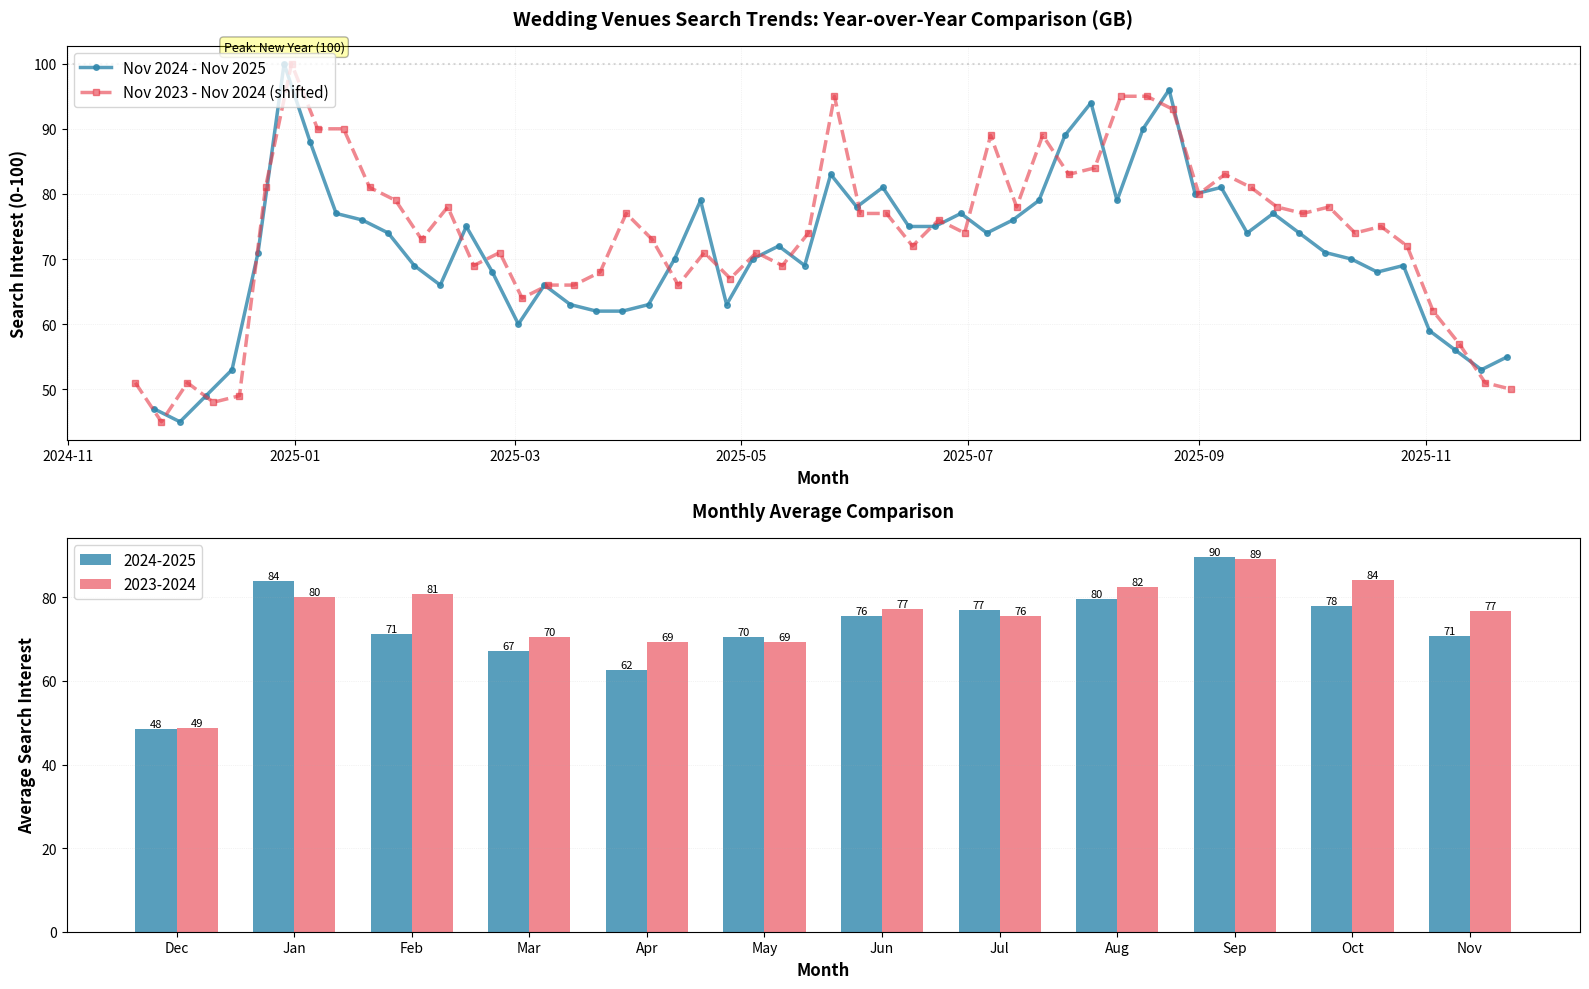

This chart was generated by the following Python code: (Note: this script raises an exception after producing the figure.)
#!/usr/bin/env python3
"""
Wedding Venues Google Trends Comparison
Comparing Nov 2024 - Nov 2025 vs Nov 2023 - Nov 2024
"""

import matplotlib.pyplot as plt
import pandas as pd
from datetime import datetime

# Data from Google Trends
current_year = [
    ("2024-11-24", 47), ("2024-12-01", 45), ("2024-12-08", 49), ("2024-12-15", 53),
    ("2024-12-22", 71), ("2024-12-29", 100), ("2025-01-05", 88), ("2025-01-12", 77),
    ("2025-01-19", 76), ("2025-01-26", 74), ("2025-02-02", 69), ("2025-02-09", 66),
    ("2025-02-16", 75), ("2025-02-23", 68), ("2025-03-02", 60), ("2025-03-09", 66),
    ("2025-03-16", 63), ("2025-03-23", 62), ("2025-03-30", 62), ("2025-04-06", 63),
    ("2025-04-13", 70), ("2025-04-20", 79), ("2025-04-27", 63), ("2025-05-04", 70),
    ("2025-05-11", 72), ("2025-05-18", 69), ("2025-05-25", 83), ("2025-06-01", 78),
    ("2025-06-08", 81), ("2025-06-15", 75), ("2025-06-22", 75), ("2025-06-29", 77),
    ("2025-07-06", 74), ("2025-07-13", 76), ("2025-07-20", 79), ("2025-07-27", 89),
    ("2025-08-03", 94), ("2025-08-10", 79), ("2025-08-17", 90), ("2025-08-24", 96),
    ("2025-08-31", 80), ("2025-09-07", 81), ("2025-09-14", 74), ("2025-09-21", 77),
    ("2025-09-28", 74), ("2025-10-05", 71), ("2025-10-12", 70), ("2025-10-19", 68),
    ("2025-10-26", 69), ("2025-11-02", 59), ("2025-11-09", 56), ("2025-11-16", 53),
    ("2025-11-23", 55)
]

previous_year = [
    ("2023-11-19", 51), ("2023-11-26", 45), ("2023-12-03", 51), ("2023-12-10", 48),
    ("2023-12-17", 49), ("2023-12-24", 81), ("2023-12-31", 100), ("2024-01-07", 90),
    ("2024-01-14", 90), ("2024-01-21", 81), ("2024-01-28", 79), ("2024-02-04", 73),
    ("2024-02-11", 78), ("2024-02-18", 69), ("2024-02-25", 71), ("2024-03-03", 64),
    ("2024-03-10", 66), ("2024-03-17", 66), ("2024-03-24", 68), ("2024-03-31", 77),
    ("2024-04-07", 73), ("2024-04-14", 66), ("2024-04-21", 71), ("2024-04-28", 67),
    ("2024-05-05", 71), ("2024-05-12", 69), ("2024-05-19", 74), ("2024-05-26", 95),
    ("2024-06-02", 77), ("2024-06-09", 77), ("2024-06-16", 72), ("2024-06-23", 76),
    ("2024-06-30", 74), ("2024-07-07", 89), ("2024-07-14", 78), ("2024-07-21", 89),
    ("2024-07-28", 83), ("2024-08-04", 84), ("2024-08-11", 95), ("2024-08-18", 95),
    ("2024-08-25", 93), ("2024-09-01", 80), ("2024-09-08", 83), ("2024-09-15", 81),
    ("2024-09-22", 78), ("2024-09-29", 77), ("2024-10-06", 78), ("2024-10-13", 74),
    ("2024-10-20", 75), ("2024-10-27", 72), ("2024-11-03", 62), ("2024-11-10", 57),
    ("2024-11-17", 51), ("2024-11-24", 50)
]

# Create DataFrames
df_current = pd.DataFrame(current_year, columns=['date', 'interest'])
df_previous = pd.DataFrame(previous_year, columns=['date', 'interest'])

df_current['date'] = pd.to_datetime(df_current['date'])
df_previous['date'] = pd.to_datetime(df_previous['date'])

# Normalize dates to compare same periods (shift previous year by 1 year)
df_previous['normalized_date'] = df_previous['date'] + pd.DateOffset(years=1)

# Create the figure
fig, (ax1, ax2) = plt.subplots(2, 1, figsize=(16, 10))

# Plot 1: Overlay comparison
ax1.plot(df_current['date'], df_current['interest'],
         linewidth=2.5, color='#2E86AB', marker='o', markersize=4,
         label='Nov 2024 - Nov 2025', alpha=0.8)
ax1.plot(df_previous['normalized_date'], df_previous['interest'],
         linewidth=2.5, color='#E63946', marker='s', markersize=4,
         label='Nov 2023 - Nov 2024 (shifted)', alpha=0.6, linestyle='--')

ax1.set_xlabel('Month', fontsize=12, fontweight='bold')
ax1.set_ylabel('Search Interest (0-100)', fontsize=12, fontweight='bold')
ax1.set_title('Wedding Venues Search Trends: Year-over-Year Comparison (GB)',
              fontsize=14, fontweight='bold', pad=15)
ax1.grid(True, alpha=0.3, linestyle=':', linewidth=0.5)
ax1.legend(loc='upper left', fontsize=11)

# Add peak annotations
ax1.axhline(y=100, color='gray', linestyle=':', alpha=0.3)
ax1.text(df_current['date'].iloc[5], 102, 'Peak: New Year (100)',
         fontsize=9, ha='center', bbox=dict(boxstyle='round,pad=0.3', facecolor='yellow', alpha=0.3))

# Plot 2: Month-by-month comparison
months = ['Dec', 'Jan', 'Feb', 'Mar', 'Apr', 'May', 'Jun', 'Jul', 'Aug', 'Sep', 'Oct', 'Nov']
current_monthly = []
previous_monthly = []

# Calculate monthly averages
for i in range(12):
    start_idx = i * 4
    end_idx = start_idx + 4
    if end_idx <= len(df_current):
        current_monthly.append(df_current['interest'].iloc[start_idx:end_idx].mean())
        previous_monthly.append(df_previous['interest'].iloc[start_idx:end_idx].mean())

x = range(len(months))
width = 0.35

bars1 = ax2.bar([i - width/2 for i in x], current_monthly, width,
                label='2024-2025', color='#2E86AB', alpha=0.8)
bars2 = ax2.bar([i + width/2 for i in x], previous_monthly, width,
                label='2023-2024', color='#E63946', alpha=0.6)

ax2.set_xlabel('Month', fontsize=12, fontweight='bold')
ax2.set_ylabel('Average Search Interest', fontsize=12, fontweight='bold')
ax2.set_title('Monthly Average Comparison', fontsize=13, fontweight='bold', pad=15)
ax2.set_xticks(x)
ax2.set_xticklabels(months)
ax2.legend(loc='upper left', fontsize=11)
ax2.grid(True, alpha=0.3, linestyle=':', linewidth=0.5, axis='y')

# Add value labels on bars
for bars in [bars1, bars2]:
    for bar in bars:
        height = bar.get_height()
        ax2.text(bar.get_x() + bar.get_width()/2., height,
                f'{height:.0f}',
                ha='center', va='bottom', fontsize=8)

plt.tight_layout()

# Save
output_path = '/Users/<user>/Documents/PetesBrain/analysis/wedding-venues-trends-comparison.png'
plt.savefig(output_path, dpi=300, bbox_inches='tight')
print(f"✅ Chart saved to: {output_path}")

# Statistics
print("\n" + "="*70)
print("WEDDING VENUES SEARCH TRENDS - YEAR-OVER-YEAR ANALYSIS (GB)")
print("="*70)

print("\nCurrent Year (Nov 2024 - Nov 2025):")
print(f"  Average interest: {df_current['interest'].mean():.1f}")
print(f"  Peak: {df_current['interest'].max()} (New Year period)")
print(f"  Low: {df_current['interest'].min()} (Dec 2024)")
print(f"  Current (Nov 2025): {df_current['interest'].iloc[-1]}")

print("\nPrevious Year (Nov 2023 - Nov 2024):")
print(f"  Average interest: {df_previous['interest'].mean():.1f}")
print(f"  Peak: {df_previous['interest'].max()} (New Year period)")
print(f"  Low: {df_previous['interest'].min()} (Nov 2023)")
print(f"  End (Nov 2024): {df_previous['interest'].iloc[-1]}")

print("\nYear-over-Year Change:")
print(f"  Average: {((df_current['interest'].mean() / df_previous['interest'].mean()) - 1) * 100:+.1f}%")
print(f"  Nov 2025 vs Nov 2024: {df_current['interest'].iloc[-1]} vs {df_previous['interest'].iloc[-1]} ({df_current['interest'].iloc[-1] - df_previous['interest'].iloc[-1]:+d})")

print("\n" + "="*70)
print("KEY INSIGHTS")
print("="*70)
print("• Peak season: New Year (Dec-Jan) - 100 search interest")
print("• Wedding planning season: Late summer (Aug) - 94-96 interest")
print("• Low season: November - 50-55 interest")
print("• Trends are remarkably consistent year-over-year")

plt.show()
